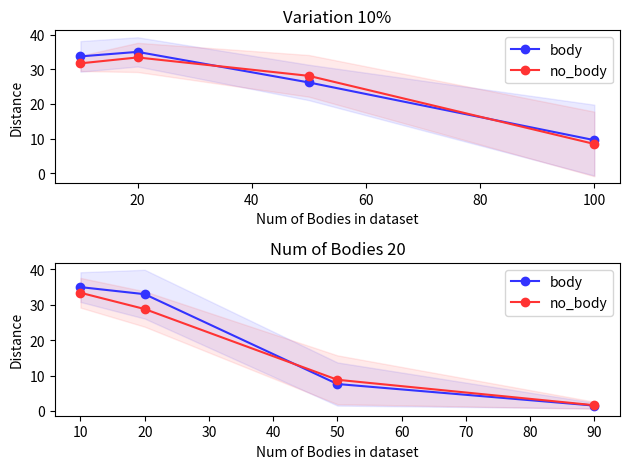

Write Python code to recreate this figure.
import matplotlib.pyplot as plt
import numpy as np

"""
        * body: 10, variation: 10% => 33.7 +- 4.4 vs 31.7 +- 2.2 (body:i3_s0,i7_s0,i7_s1 is missing; nobody:i1_s0, i1_s1, i2_s0, i3_s1, i4_s1, i6_s0, i8_s1 is missing.)

        * body: 20, variation: 10% => 35.0 +- 4.2 vs 33.4 +- 4.2

        * body: 50, variation: 10% => 26.2 +- 5.1 vs 28.1 +- 6.0

        * body: 100, variation: 10% => 9.6 +- 10.2 vs 8.5 +- 9.3 (stop earlier at 4e6, not 5e6)

        * body: 20, variation: 20% => 33.0 +- 6.9 vs 28.8 +- 5.0

        * body: 20, variation: 50% => 7.6 +- 6.1 vs 8.8 +- 6.9

        * body: 20, variation: 90% => 1.5 +- 0.8 vs 1.6 +- 1.0
"""


fig, axes = plt.subplots(nrows=2)
ax = axes[0]
x = [10, 20, 50, 100]
y_body = np.array([33.7, 35.0, 26.2, 9.6])
y_std_body = np.array([4.4, 4.2, 5.1, 10.2])

y_nobody = np.array([31.7, 33.4, 28.1, 8.5])
y_std_nobody = np.array([2.2, 4.2, 6.0, 9.3])

ax.set_title(r"Variation 10%")
ax.plot(x, y_body, "o-", c="#3333FF", label="body")
ax.plot(x, y_nobody, "o-", c="#FF3333", label="no_body")
ax.fill_between(x, y_body-y_std_body, y_body+y_std_body, color="#3333FF", alpha=0.1)
ax.fill_between(x, y_nobody-y_std_nobody, y_nobody+y_std_nobody, color="#FF3333", alpha=0.1)
ax.set_xlabel("Num of Bodies in dataset")
ax.set_ylabel("Distance")
ax.legend()

ax = axes[1]
x = [10, 20, 50, 90]
y_body = np.array([35.0, 33.0, 7.6, 1.5])
y_std_body = np.array([4.2, 6.9, 6.1, 0.8])

y_nobody = np.array([33.4, 28.8, 8.8, 1.6])
y_std_nobody = np.array([4.2, 5.0, 6.9, 1.0])

ax.set_title(r"Num of Bodies 20")
ax.plot(x, y_body, "o-", c="#3333FF", label="body")
ax.plot(x, y_nobody, "o-", c="#FF3333", label="no_body")
ax.fill_between(x, y_body-y_std_body, y_body+y_std_body, color="#3333FF", alpha=0.1)
ax.fill_between(x, y_nobody-y_std_nobody, y_nobody+y_std_nobody, color="#FF3333", alpha=0.1)
ax.set_xlabel("Num of Bodies in dataset")
ax.set_ylabel("Distance")
ax.legend()

plt.tight_layout()
plt.savefig("failed_experiment.png")